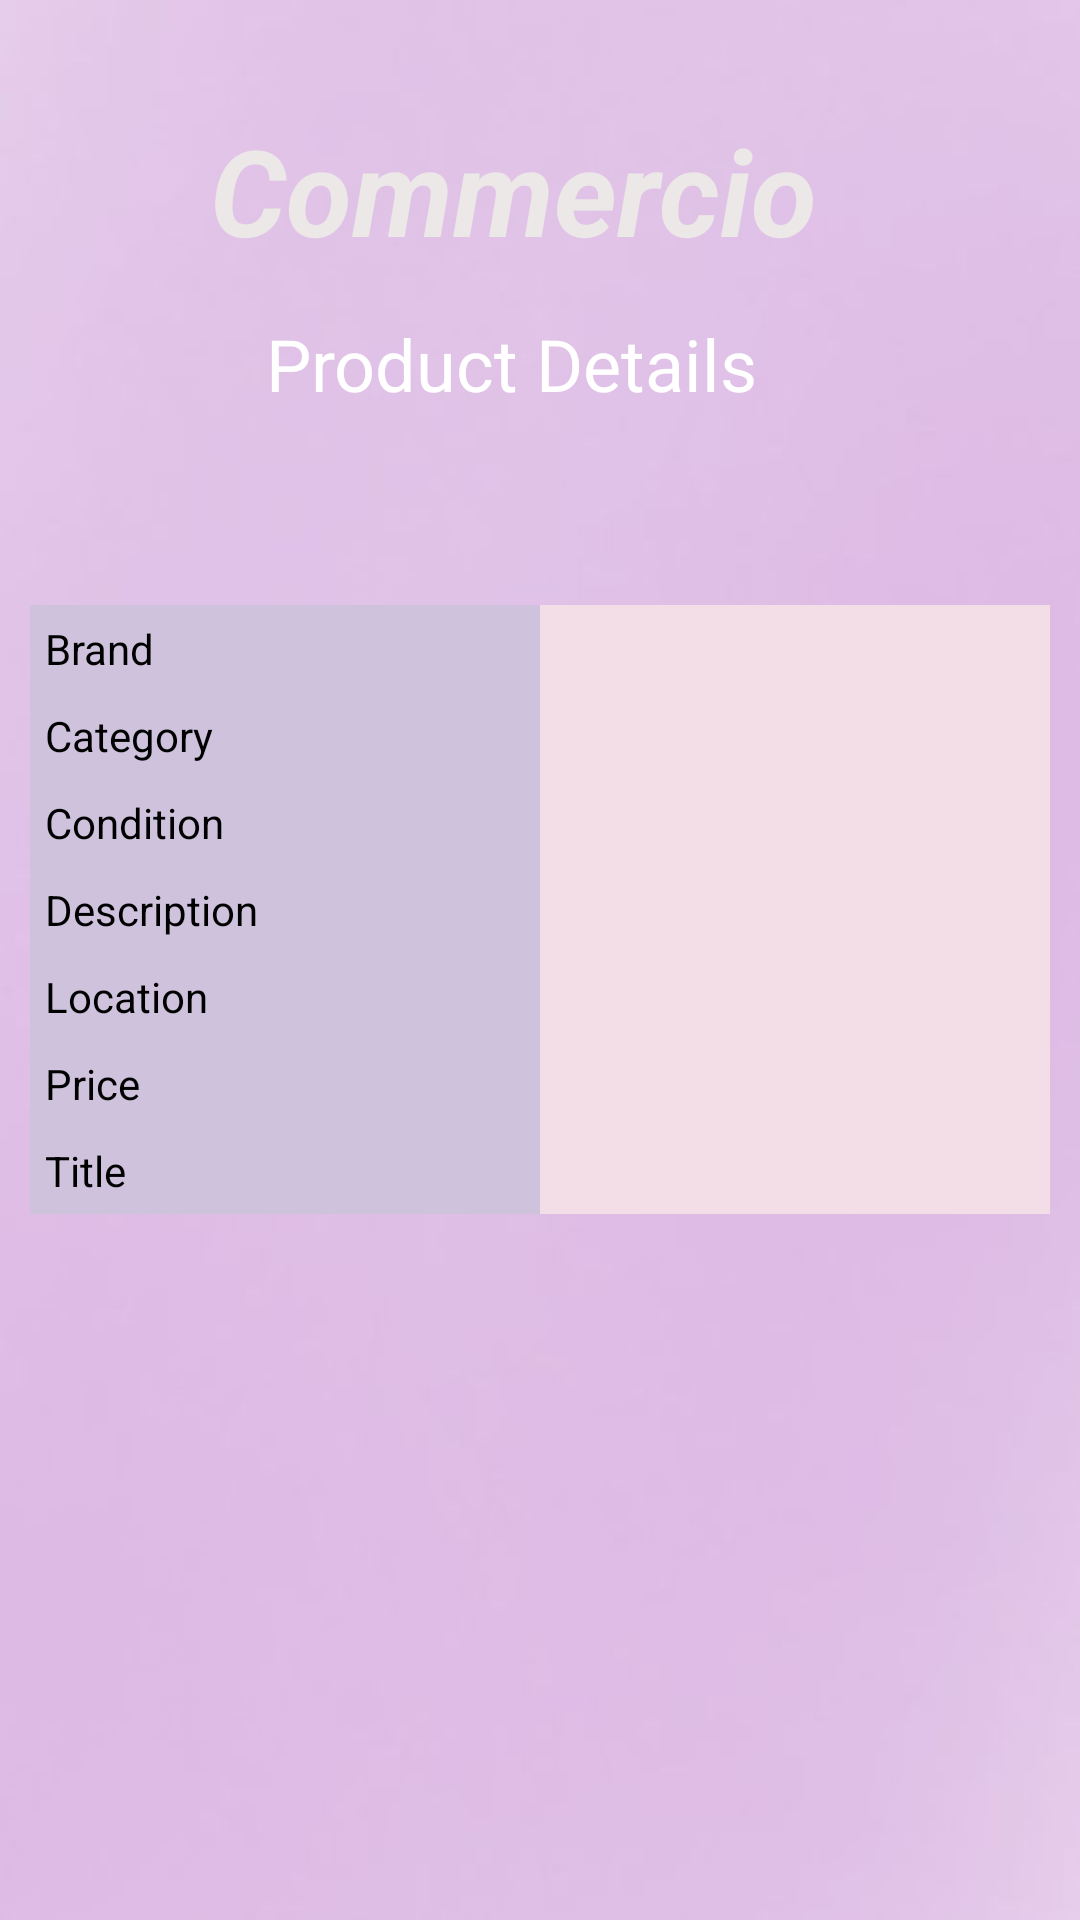

Android layout source for this screen:
<!-- AndroidManifest.xml: application theme Theme.Jcomponent -->
<!-- res/layout/activity_seller_history.xml -->
<?xml version="1.0" encoding="utf-8"?>
<androidx.constraintlayout.widget.ConstraintLayout xmlns:android="http://schemas.android.com/apk/res/android"
    xmlns:app="http://schemas.android.com/apk/res-auto"
    xmlns:tools="http://schemas.android.com/tools"
    android:layout_width="match_parent"
    android:layout_height="match_parent"
    android:background="@drawable/bg"
    tools:context="com.dharshni.jcomponent.SellerHistoryActivity">


    <TextView
        android:id="@+id/textView2"
        android:layout_width="wrap_content"
        android:layout_height="75dp"
        android:text="Commercio"
        android:textColor="#ECE8E8"
        android:textSize="40dp"
        android:textStyle="bold|italic"
        app:layout_constraintBottom_toBottomOf="parent"
        app:layout_constraintEnd_toEndOf="parent"
        app:layout_constraintHorizontal_bias="0.444"
        app:layout_constraintStart_toStartOf="parent"
        app:layout_constraintTop_toTopOf="parent"
        app:layout_constraintVertical_bias="0.065" />

    <TextView
        android:id="@+id/textView3"
        android:layout_width="wrap_content"
        android:layout_height="wrap_content"
        android:layout_marginTop="23dp"
        android:text="Product Details"
        android:textColor="@color/white"
        android:textSize="24sp"
        app:layout_constraintBottom_toBottomOf="parent"
        app:layout_constraintEnd_toEndOf="parent"
        app:layout_constraintHorizontal_bias="0.453"
        app:layout_constraintStart_toStartOf="parent"
        app:layout_constraintTop_toTopOf="parent"
        app:layout_constraintVertical_bias="0.14" />

    <TableLayout
        android:layout_width="match_parent"
        android:layout_height="wrap_content"
        android:layout_marginTop="16dp"
        android:paddingLeft="10dp"
        android:paddingTop="20dp"
        android:paddingRight="10dp"
        app:layout_constraintBottom_toBottomOf="parent"
        app:layout_constraintEnd_toEndOf="parent"
        app:layout_constraintHorizontal_bias="0.0"
        app:layout_constraintStart_toStartOf="parent"
        app:layout_constraintTop_toBottomOf="@+id/textView3"
        app:layout_constraintVertical_bias="0.107">

        <TableRow>

            <TextView
                android:layout_width="0dp"
                android:layout_height="wrap_content"
                android:layout_weight="1"
                android:background="#CEC2DD"
                android:padding="5dp"
                android:text="Brand"
                android:textColor="@color/black" />

            <TextView
                android:id="@+id/brandTextView"
                android:layout_width="0dp"
                android:layout_height="wrap_content"
                android:layout_weight="1"
                android:background="#F3DEE7"
                android:padding="5dp"
                android:textColor="@color/black" />

            

        </TableRow>

        <TableRow>

            <TextView
                android:layout_width="0dp"
                android:layout_height="wrap_content"
                android:layout_weight="1"
                android:background="#CEC2DD"
                android:padding="5dp"
                android:text="Category"
                android:textColor="@color/black" />

            <TextView
                android:id="@+id/categoryTextView"
                android:layout_width="0dp"
                android:layout_height="wrap_content"
                android:layout_weight="1"
                android:background="#F3DEE7"
                android:padding="5dp"
                android:textColor="@color/black" />

            

        </TableRow>

        
        <TableRow>

            <TextView
                android:layout_width="0dp"
                android:layout_height="wrap_content"
                android:layout_weight="1"
                android:background="#CEC2DD"
                android:padding="5dp"
                android:text="Condition"
                android:textColor="@color/black" />

            <TextView
                android:id="@+id/conditionTextView"
                android:layout_width="0dp"
                android:layout_height="wrap_content"
                android:layout_weight="1"
                android:background="#F3DEE7"
                android:padding="5dp"
                android:textColor="@color/black" />

            

        </TableRow>

        <TableRow>

            <TextView
                android:layout_width="0dp"
                android:layout_height="wrap_content"
                android:layout_weight="1"
                android:background="#CEC2DD"
                android:padding="5dp"
                android:text="Description"
                android:textColor="@color/black" />

            <TextView
                android:id="@+id/descriptionTextView"
                android:layout_width="0dp"
                android:layout_height="wrap_content"
                android:layout_weight="1"
                android:background="#F3DEE7"
                android:padding="5dp"
                android:textColor="@color/black" />

            

        </TableRow>

        <TableRow>

            <TextView
                android:layout_width="0dp"
                android:layout_height="wrap_content"
                android:layout_weight="1"
                android:background="#CEC2DD"
                android:padding="5dp"
                android:text="Location"
                android:textColor="@color/black" />

            <TextView
                android:id="@+id/locationTextView"
                android:layout_width="0dp"
                android:layout_height="wrap_content"
                android:layout_weight="1"
                android:background="#F3DEE7"
                android:padding="5dp"
                android:textColor="@color/black" />

            

        </TableRow>

        <TableRow>

            <TextView
                android:layout_width="0dp"
                android:layout_height="wrap_content"
                android:layout_weight="1"
                android:background="#CEC2DD"
                android:padding="5dp"
                android:text="Price"
                android:textColor="@color/black" />

            <TextView
                android:id="@+id/priceTextView"
                android:layout_width="0dp"
                android:layout_height="wrap_content"
                android:layout_weight="1"
                android:background="#F3DEE7"
                android:padding="5dp"
                android:textColor="@color/black" />

            

        </TableRow>

        <TableRow>

            <TextView
                android:layout_width="0dp"
                android:layout_height="wrap_content"
                android:layout_weight="1"
                android:background="#CEC2DD"
                android:padding="5dp"
                android:text="Title"
                android:textColor="@color/black" />

            <TextView
                android:id="@+id/titleTextView"
                android:layout_width="0dp"
                android:layout_height="wrap_content"
                android:layout_weight="1"
                android:background="#F3DEE7"
                android:padding="5dp"
                android:textColor="@color/black" />

            

        </TableRow>

    </TableLayout>

</androidx.constraintlayout.widget.ConstraintLayout>
<!-- resources referenced by this layout -->
<resources>
  <color name="black">#FF000000</color>
  <color name="white">#FFFFFFFF</color>
  <!-- drawable bg: jpg bitmap (drawable, 6205 bytes) -->
  <style name="Theme.Jcomponent" parent="Base.Theme.Jcomponent" />
  <style name="Base.Theme.Jcomponent" parent="Theme.Material3.DayNight.NoActionBar">
          
          
      </style>
</resources>
